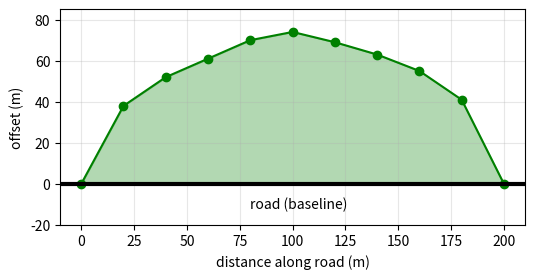

Reproduce this figure in Python.
# Listing 7.7: Area of an irregular farm from a surveyor's offsets
# A straight baseline runs along the road edge of a farm. Every 20 m along it the
# surveyor measures the perpendicular width (offset) to the far boundary (illustrative).
import numpy as np
from scipy.integrate import simpson
import matplotlib.pyplot as plt

x = np.arange(0, 201, 20)                                   # 0, 20, ..., 200 m
w = np.array([0, 38, 52, 61, 70, 74, 69, 63, 55, 41, 0])    # offsets (m)

A_trap = np.trapz(w, x)
A_simp = simpson(w, x=x)
print(f"trapezium rule: {A_trap:8.0f} m^2 = {A_trap/10000:.3f} ha")
print(f"Simpson's rule: {A_simp:8.0f} m^2 = {A_simp/10000:.3f} ha")

plt.figure(figsize=(6, 2.8))
plt.fill_between(x, 0, w, alpha=0.3, color="green")
plt.plot(x, w, "go-"); plt.axhline(0, color="k", lw=3)
plt.text(80, -12, "road (baseline)")
plt.xlabel("distance along road (m)"); plt.ylabel("offset (m)")
plt.ylim(-20, 85); plt.grid(alpha=0.3); plt.show()
